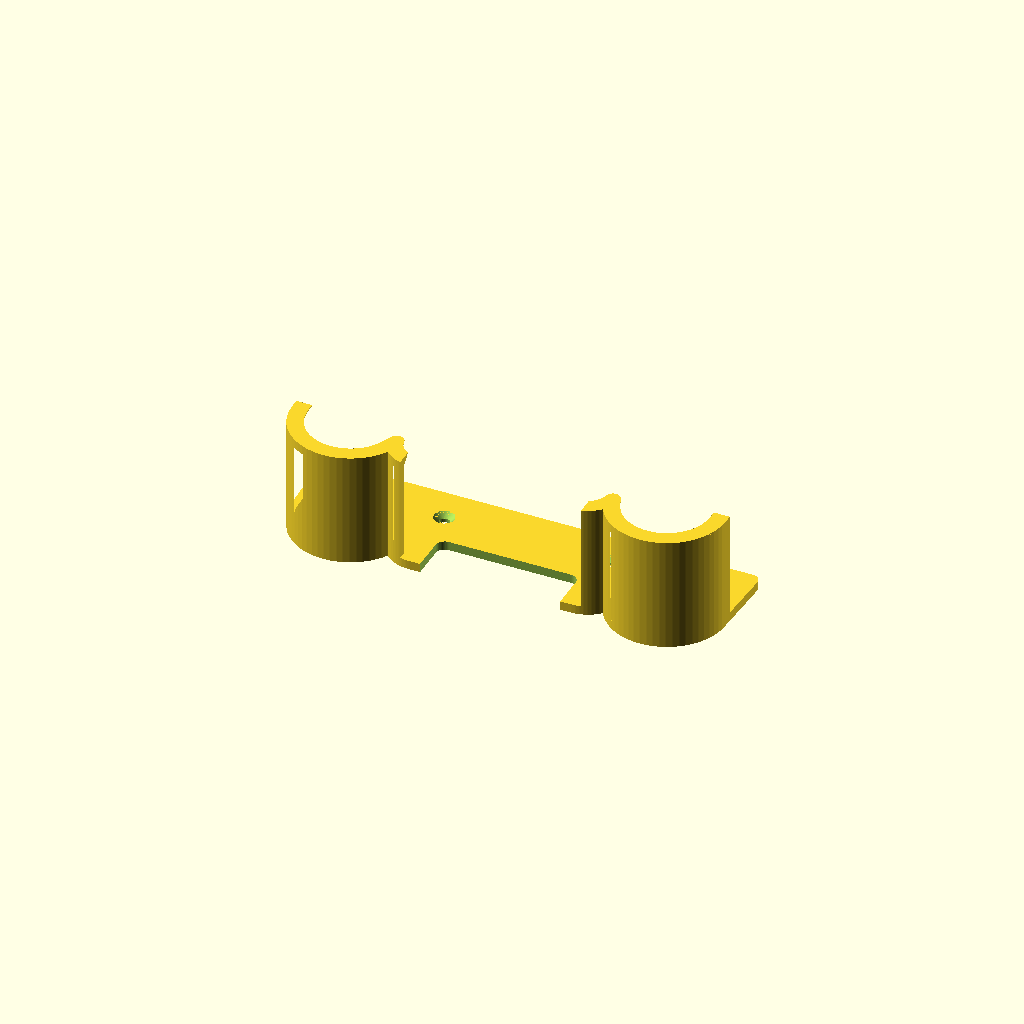
Cell 1: the model at its default parameters.
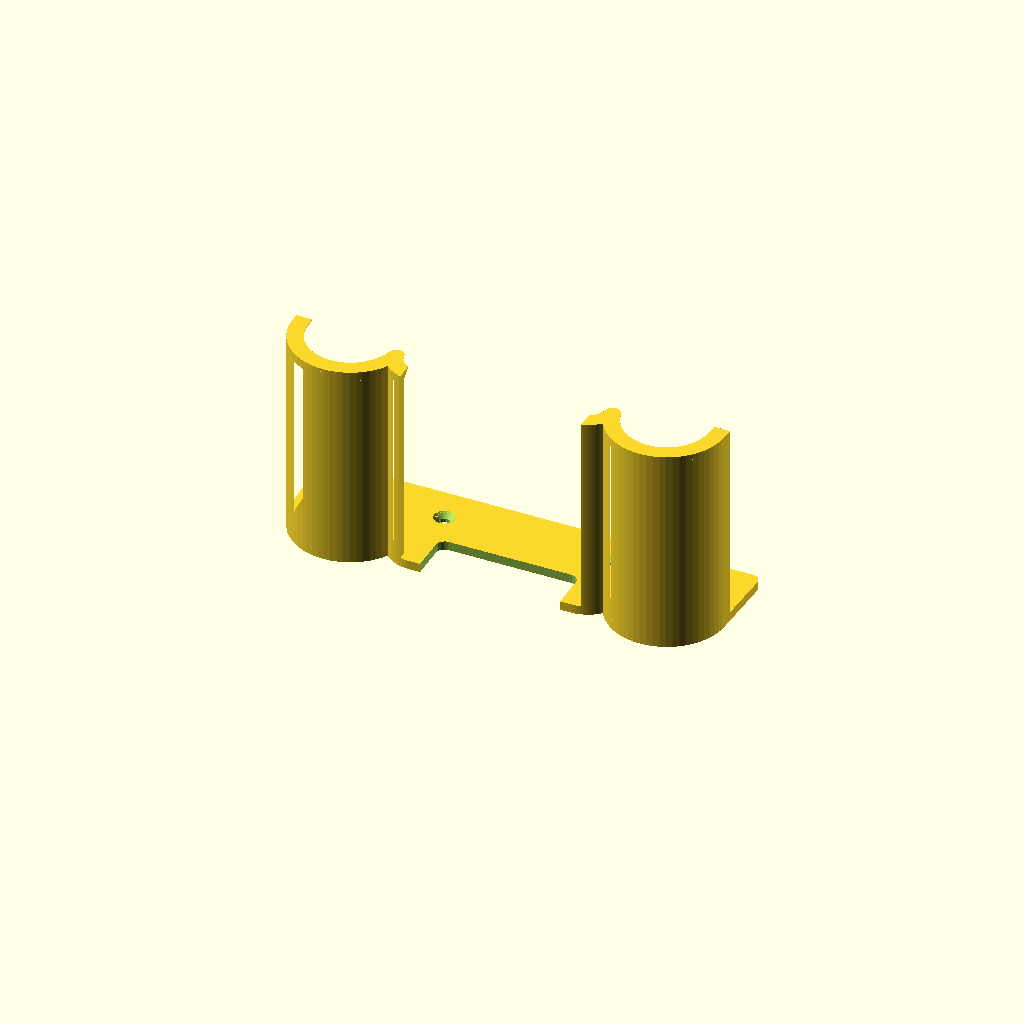
Cell 2: epaisseur_tele = 84 (everything else at default).
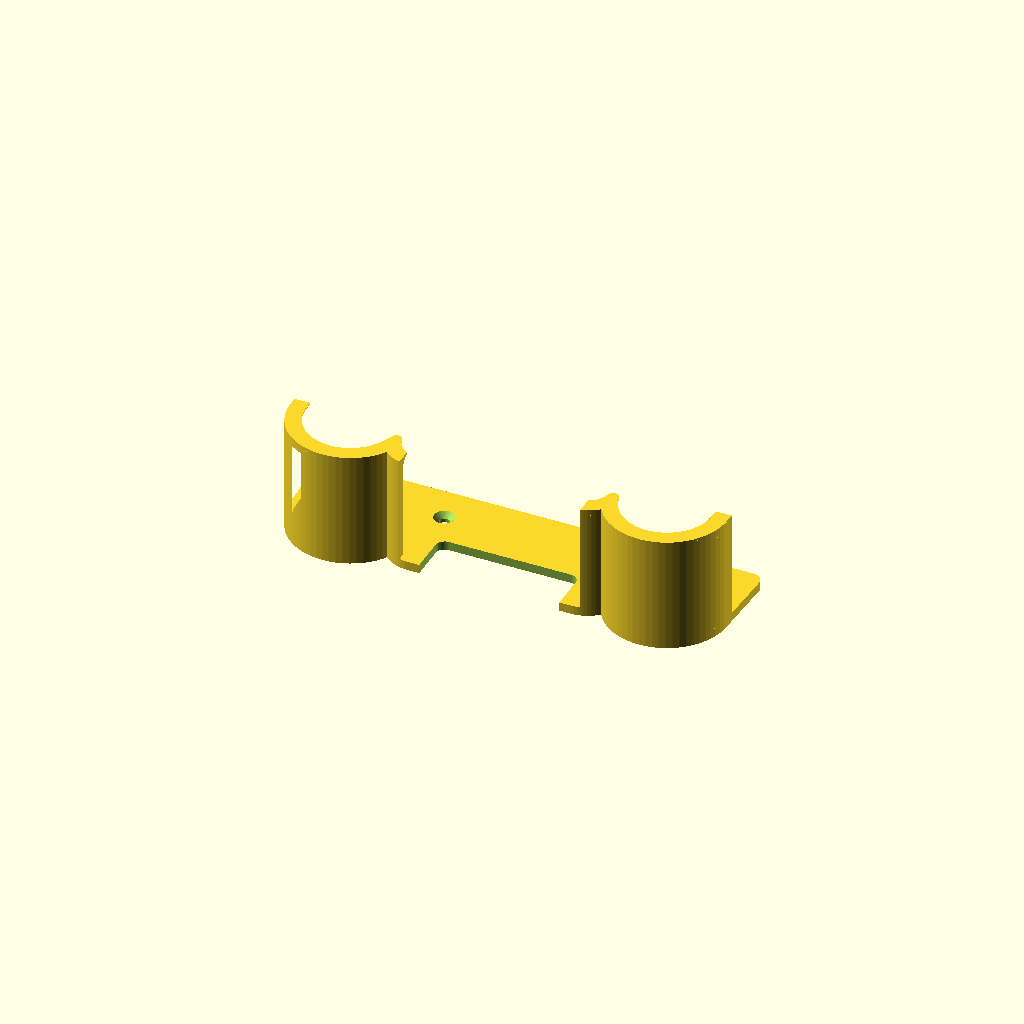
Cell 3: jeu = 1.6 (everything else at default).
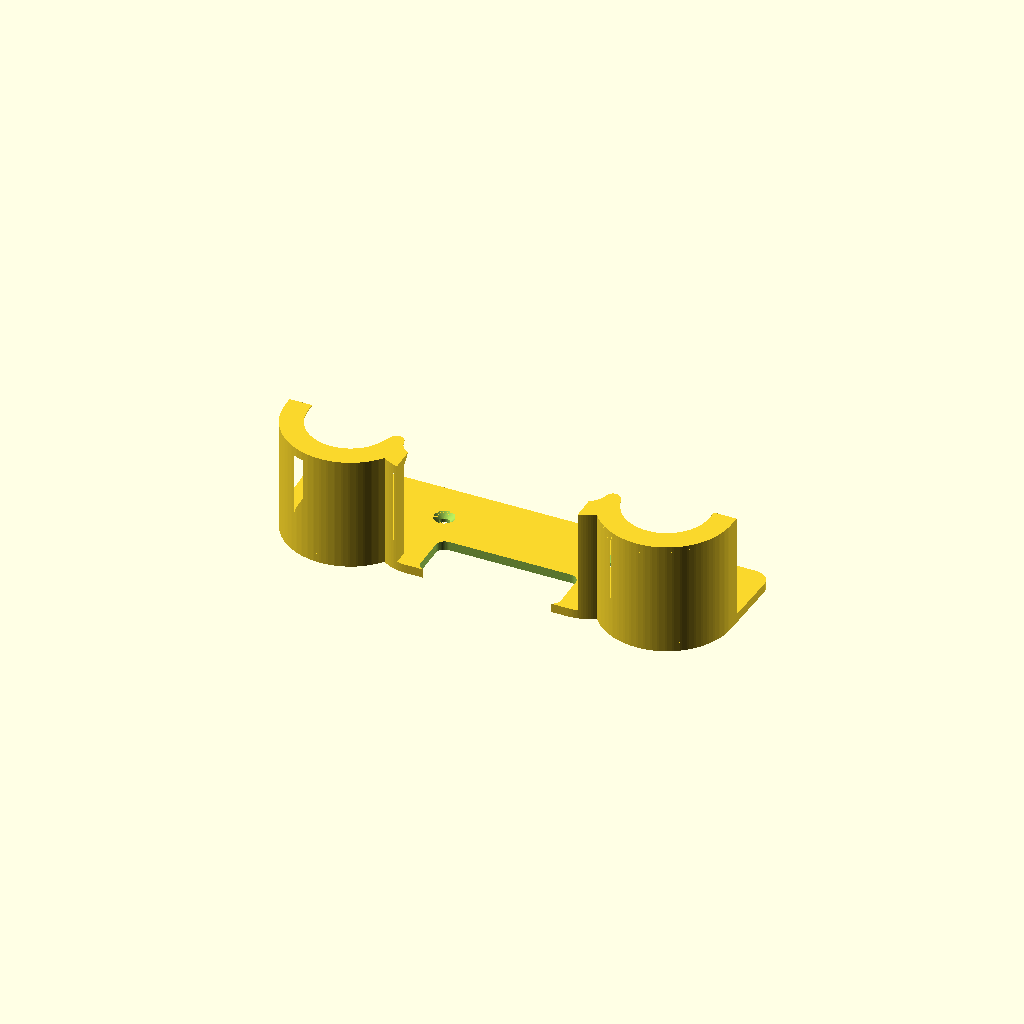
Cell 4: the same model with paroi = 6.
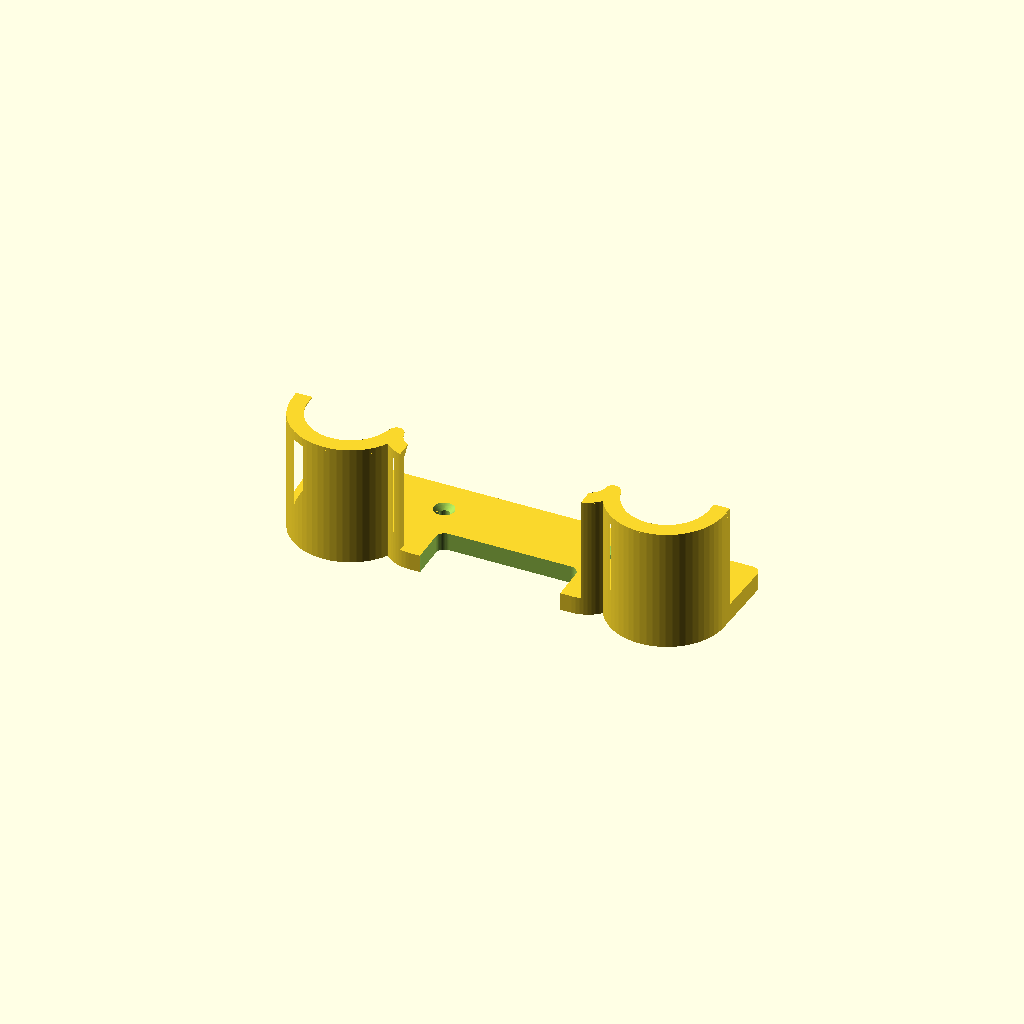
Cell 5: the same model with dos = 8.
One fixed orthographic camera (rotation 55°, 0°, 25°; colour scheme Cornfield) for every cell.
Source of the model, boitier/Support_mural_telecommande.scad:
// ============================================================
//  SUPPORT MURAL – TÉLÉCOMMANDE CNC TTC450 (forme manette)
// ============================================================
//  La télécommande se glisse par le dessus, écran vers soi, prises USB vers le bas.
//  Deux berceaux tiennent les poignées ; le centre du bas reste LIBRE :
//  les prises USB-C (recharge + ESP32) et l'interrupteur MARCHE restent accessibles,
//  on peut laisser le câble de recharge branché pendant qu'elle est accrochée.
//
//  Impression : à plat, dos sur le plateau, sans supports (rebords à 45°).
//  PLA ou PETG, 0,2 mm, 3 parois, 20 % de remplissage.
//  Fixation : 2 vis Ø4 à tête fraisée + chevilles.
// ============================================================

/* [Télécommande] */
epaisseur_tele = 42;    // coque 38 + façade 4
chanfrein_bas  = 4;     // chanfrein du dos de la télécommande

/* [Support] */
jeu        = 0.8;       // jeu autour de la télécommande
paroi      = 3;         // épaisseur des berceaux
dos        = 4;         // épaisseur de la plaque murale
rebord     = 4;         // le rebord avant recouvre la façade de 4 mm
y_haut     = -34;       // les berceaux montent jusque-là (repère de la télécommande)
x_libre    = 40;        // zone libre au centre (prises USB, interrupteur) : ±40 mm
vis_d      = 4.5;       // passage de vis Ø4
vis_tete   = 9;
vis_pos    = [[-36, -22], [36, -22]];

$fa = 6; $fs = 0.5;
eps = 0.01;

// ---- contour de la télécommande (identique au boîtier) ----
module contour() {
    for (s = [-1, 1]) hull() {
        translate([s * 62, 8])   circle(r = 32);
        translate([s * 70, -38]) circle(r = 22);
    }
    hull() for (s = [-1, 1]) {
        translate([s * 50, 38])  circle(r = 14);
        translate([s * 36, -40]) circle(r = 12);
    }
}

// zone des berceaux : bas des poignées, hors du centre
module zone_berceaux() {
    difference() {
        translate([-200, -200]) square([400, 200 + y_haut]);
        translate([-x_libre, -200]) square([2 * x_libre, 400]);
    }
}

module plaque() {
    linear_extrude(dos) difference() {
        offset(r = jeu + paroi) intersection() {
            contour();
            translate([-200, -200]) square([400, 200 - 10]);   // plaque jusqu'à Y = -10
        }
    }
}

module berceaux() {
    h = epaisseur_tele + jeu;
    // parois qui épousent les poignées
    translate([0, 0, dos - eps]) linear_extrude(h + eps)
        intersection() {
            difference() { offset(r = jeu + paroi) contour(); offset(r = jeu) contour(); }
            zone_berceaux();
        }
    // rebord avant chanfreiné à 45° (imprimable sans support)
    n = 8;
    for (i = [0 : n - 1]) {
        z = dos + h + i * rebord / n;
        translate([0, 0, z]) linear_extrude(rebord / n + eps)
            intersection() {
                difference() {
                    offset(r = jeu + paroi) contour();
                    offset(r = jeu - (i + 1) * rebord / n) contour();
                }
                zone_berceaux();
            }
    }
}

difference() {
    union() { plaque(); berceaux(); }
    // vis fraisées
    for (p = vis_pos) translate([p[0], p[1], -1]) {
        cylinder(d = vis_d, h = dos + 2);
        translate([0, 0, 1 + dos - (vis_tete - vis_d)/2]) cylinder(d1 = vis_d, d2 = vis_tete, h = (vis_tete - vis_d)/2 + eps);
    }
    // allègement + passage des câbles derrière la zone centrale
    translate([0, -48, -1]) linear_extrude(dos + 2)
        offset(r = 4) square([2 * x_libre - 26, 14], center = true);
}
Customizer parameters (derived from the source; name, type, default, range or options):
epaisseur_tele: number, default 42
chanfrein_bas: number, default 4
jeu: number, default 0.8
paroi: number, default 3
dos: number, default 4
rebord: number, default 4
y_haut: number, default -34
x_libre: number, default 40
vis_d: number, default 4.5
vis_tete: number, default 9
eps: number, default 0.01
